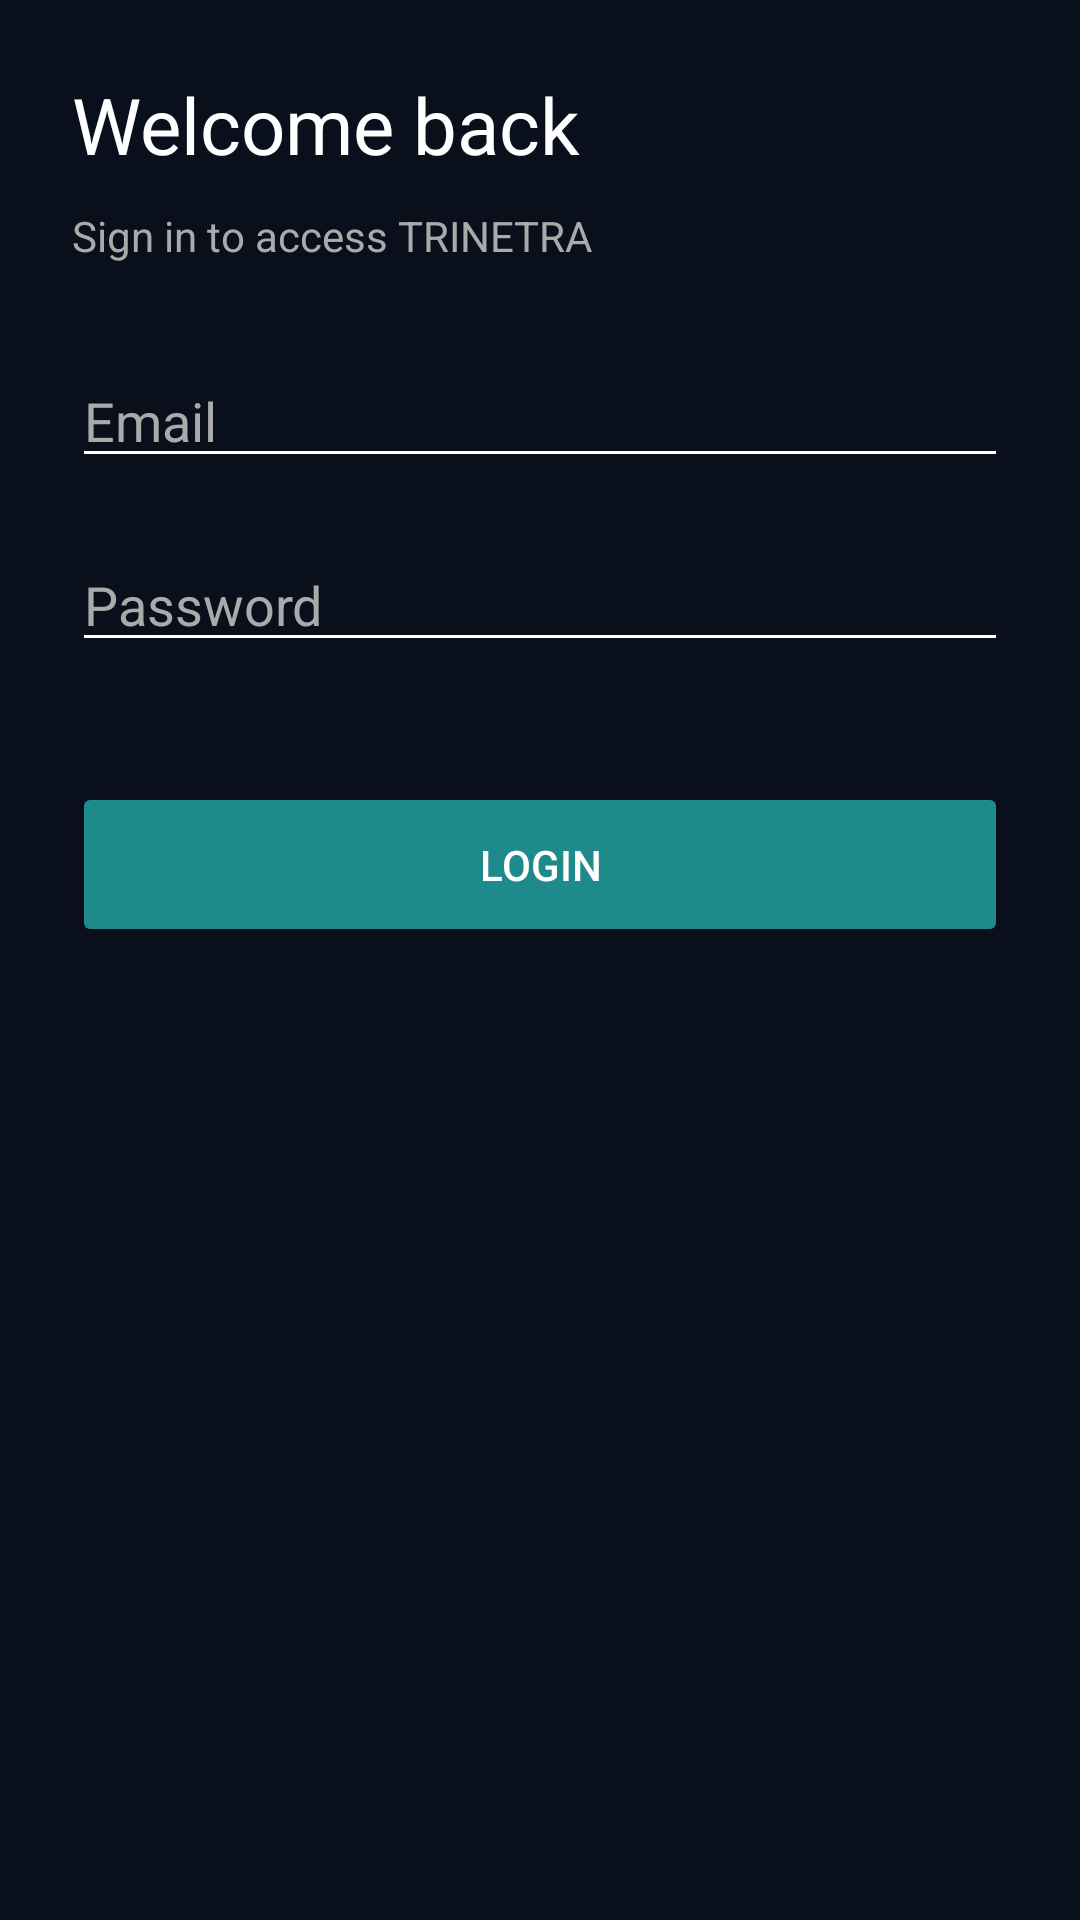

Here is an Android app screen rendered from its layout file. Give the layout XML and the strings, colors and styles it references.
<!-- AndroidManifest.xml: application theme Theme.TRINETRA -->
<!-- res/layout/activity_login.xml -->
<?xml version="1.0" encoding="utf-8"?>
<LinearLayout xmlns:android="http://schemas.android.com/apk/res/android"
    android:id="@+id/main"
    android:layout_width="match_parent"
    android:layout_height="match_parent"
    android:orientation="vertical"
    android:padding="24dp"
    android:background="#0A0F1C">

    <TextView
        android:text="Welcome back"
        android:textSize="26sp"
        android:textColor="#FFFFFF"
        android:layout_marginBottom="10dp"
        android:layout_width="wrap_content"
        android:layout_height="wrap_content"/>

    <TextView
        android:text="Sign in to access TRINETRA"
        android:textColor="#AAAAAA"
        android:layout_marginBottom="30dp"
        android:layout_width="wrap_content"
        android:layout_height="wrap_content"/>

    <EditText
        android:id="@+id/email"
        android:hint="Email"
        android:textColor="#FFFFFF"
        android:textColorHint="#AAAAAA"
        android:inputType="textEmailAddress"
        android:autofillHints="emailAddress"
        android:backgroundTint="#FFFFFF"
        android:layout_width="match_parent"
        android:layout_height="wrap_content"/>

    <EditText
        android:id="@+id/password"
        android:hint="Password"
        android:textColor="#FFFFFF"
        android:textColorHint="#AAAAAA"
        android:inputType="textPassword"
        android:autofillHints="password"
        android:layout_marginTop="20dp"
        android:backgroundTint="#FFFFFF"
        android:layout_width="match_parent"
        android:layout_height="wrap_content"/>

    <Button
        android:id="@+id/loginBtn"
        android:text="LOGIN"
        android:layout_marginTop="40dp"
        android:backgroundTint="#1F8A8B"
        android:textColor="#FFFFFF"
        android:layout_width="match_parent"
        android:layout_height="55dp"/>

</LinearLayout>
<!-- resources referenced by this layout -->
<resources>
  <style name="Theme.TRINETRA" parent="Theme.MaterialComponents.DayNight.DarkActionBar">
          
          <item name="colorPrimary">@color/purple_500</item>
          <item name="colorPrimaryVariant">@color/purple_700</item>
          <item name="colorOnPrimary">@color/white</item>
          
          <item name="colorSecondary">@color/teal_200</item>
          <item name="colorSecondaryVariant">@color/teal_700</item>
          <item name="colorOnSecondary">@color/black</item>
          
          <item name="android:statusBarColor">?attr/colorPrimaryVariant</item>
          
      </style>
  <!-- not gathered from this repository: default colours our renderer supplied (Android Studio template values) -->
  <color name="purple_500">#FF6200EE</color>
  <color name="purple_700">#FF3700B3</color>
  <color name="teal_200">#FF03DAC5</color>
  <color name="teal_700">#FF018786</color>
  <color name="black">#FF000000</color>
  <color name="white">#FFFFFFFF</color>
</resources>
